Dataset: dataset (GitHub, samuelchaparro1233/Lab3_CNN_Gesture_Robotics). Classes: 0 dedos, 1 dedo, 2 dedos, 3 dedos, 4 dedos.

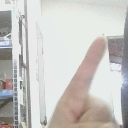
Label: 1 dedo

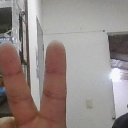
Label: 2 dedos

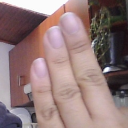
Label: 3 dedos

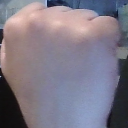
Label: 0 dedos

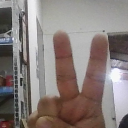
Label: 2 dedos

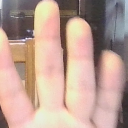
Label: 4 dedos
